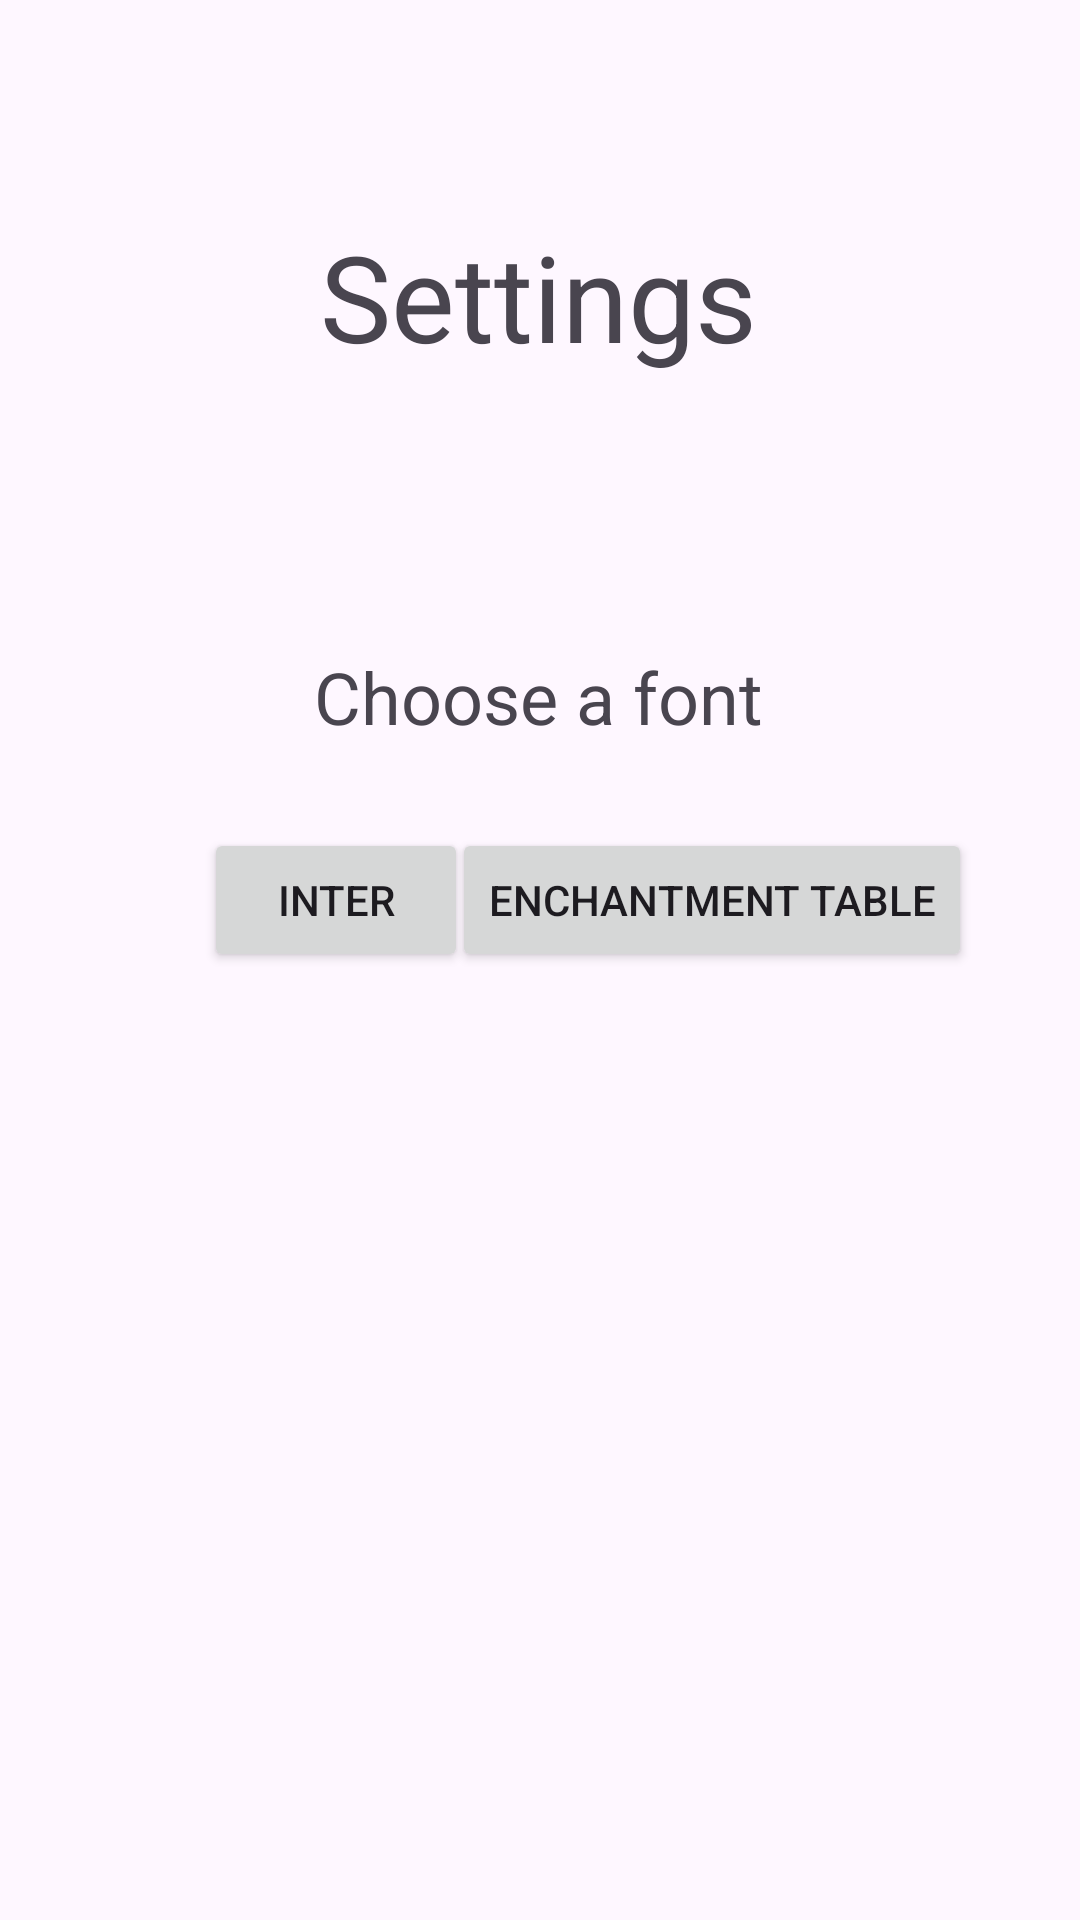

Write the Android layout XML for this screen, with the resource values it uses.
<!-- AndroidManifest.xml: application theme Theme.Hangman -->
<!-- res/layout/activity_settings.xml -->
<?xml version="1.0" encoding="utf-8"?>
<androidx.constraintlayout.widget.ConstraintLayout xmlns:android="http://schemas.android.com/apk/res/android"
    xmlns:app="http://schemas.android.com/apk/res-auto"
    xmlns:tools="http://schemas.android.com/tools"
    android:id="@+id/main"
    android:layout_width="match_parent"
    android:layout_height="match_parent">

    <TextView
        android:id="@+id/tvSettings"
        android:layout_width="wrap_content"
        android:layout_height="wrap_content"
        android:layout_marginTop="72dp"
        android:text="Settings"
        android:textSize="40dp"
        app:layout_constraintEnd_toEndOf="parent"
        app:layout_constraintHorizontal_bias="0.498"
        app:layout_constraintStart_toStartOf="parent"
        app:layout_constraintTop_toTopOf="parent" />

    <Button
        android:id="@+id/btnFontOne"
        android:layout_width="wrap_content"
        android:layout_height="wrap_content"
        android:layout_marginStart="68dp"
        android:layout_marginTop="276dp"
        android:text="Inter"
        app:layout_constraintStart_toStartOf="parent"
        app:layout_constraintTop_toTopOf="parent" />

    <Button
        android:id="@+id/btnFontTwo"
        android:layout_width="wrap_content"
        android:layout_height="wrap_content"
        android:layout_marginTop="276dp"
        android:layout_marginEnd="36dp"
        android:text="Enchantment table"
        app:layout_constraintEnd_toEndOf="parent"
        app:layout_constraintTop_toTopOf="parent" />

    <TextView
        android:id="@+id/tvChooseFont"
        android:layout_width="wrap_content"
        android:layout_height="wrap_content"
        android:layout_marginTop="216dp"
        android:text="Choose a font"
        android:textSize="24dp"
        app:layout_constraintEnd_toEndOf="parent"
        app:layout_constraintHorizontal_bias="0.498"
        app:layout_constraintStart_toStartOf="parent"
        app:layout_constraintTop_toTopOf="parent" />

</androidx.constraintlayout.widget.ConstraintLayout>
<!-- resources referenced by this layout -->
<resources>
  <style name="Theme.Hangman" parent="Base.Theme.Hangman">
          <item name="android:navigationBarColor">@color/secondarybackground</item>
          <item name="android:statusBarColor">@color/secondarybackground</item>
      </style>
  <style name="Base.Theme.Hangman" parent="Theme.Material3.DayNight.NoActionBar">
          
          
      </style>
  <color name="secondarybackground">#907E70</color>
</resources>
